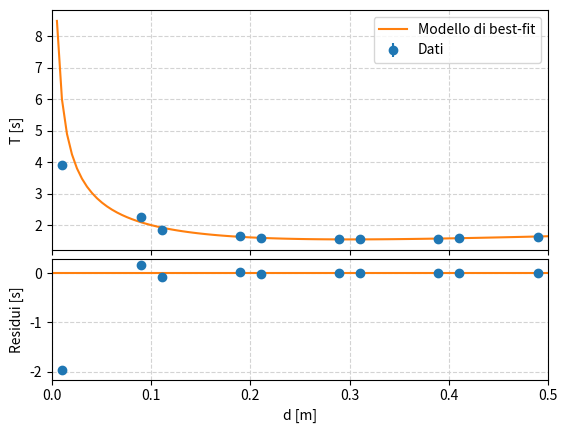

This figure's Python source:
import numpy as np
import matplotlib.pyplot as plt
from scipy.optimize import curve_fit
buco = {"buco_1": [15.67, 15.80, 15.84, 15.98, 16.00, 16.03, 16.12], 
"buco_2": [15.59, 15.73, 15.57, 15.47, 15.54, 15.74, 15.71],
"buco_3": [15.85, 15.93, 15.96, 16.03, 15.93, 15.77, 15.93],
"buco_4": [18.65, 18.65, 18.58, 18.51, 18.73, 18.47, 18.52],
"buco_5": [38.20, 39.40, 42.49, 38.69, 38.01, 37.44, 39.27],
"buco_6": [22.77, 22.80, 22.67, 22.77, 22.50, 22.54, 22.34],
"buco_7": [16.70, 16.93, 16.65, 16.67, 16.70, 16.69, 16.53],
"buco_8": [15.56, 15.55, 15.63, 15.53, 15.57, 15.44, 15.89], 
"buco_9": [15.61, 15.72, 15.83, 15.89, 15.67, 15.81, 15.73],
"buco_10": [16.49, 16.42, 16.43, 16.45, 16.46, 16.37, 16.43]
}
dist = np.array([10.0, 20.0, 30.0, 40.0, 50.0, 60.0, 70.0, 80.0, 90.0, 100.0], dtype=float)
dist = 105.6 - dist
l_cm = 54.55
d = abs(l_cm - dist)
err_dist = np.full(shape=len(dist), fill_value= np.sqrt( (0.1) ** 2 + (0.1) ** 2 ))
err_dist = err_dist * 10 ** (-2)
T = np.array([], dtype=float)
err_T = np.array([], dtype=float)
sigma = 0
media = 0
for el in buco:
    media = np.mean(buco[el])
    T = np.append(T, media)
    for i in buco[el]:
        sigma = sigma + (i-media)**2
    sigma = np.sqrt((1./(len(el) * (len(el)-1)))*sigma)
    err_T = np.append(err_T, sigma)
    media = 0
    sigma = 0
T = T/10
err_T = err_T/10
d = d * (10 ** (-2))
g = 9.80665

def period_model(d, l):
    return 2.0 * np.pi * np.sqrt((l**2.0 / 12.0 + d**2.0) / (g * d))

def derivative(d, l):
    return abs((np.pi * ( (1./12.) * l**2 - d**2))/(d**2 * g * np.sqrt((d**2 + (1./12.) * l**2)/(d * g))))
err_eff = np.array(err_T)
for i in range(0, 100):
    print(f"{i} iterazione")
    print(err_eff)
    popt, pcov = curve_fit(period_model, d, T, sigma=err_eff)
    for el in range(len(err_eff)):
        err_eff[el] = np.sqrt(err_T[el] ** 2 + (derivative(d[el], popt[0]) * err_dist[el]) ** 2 )
# ...and calculate the residuals with respect to the best-fit model.
res = T - period_model(d, *popt)
 # Create the main figure...
fig = plt.figure("Grafico di best-fit e residui")
print(f"l: {popt[0]} +- {np.sqrt(np.diag(pcov))}")
# ...and make space for the two plots. Note that ‘gridspec_kw‘ and ‘hspace‘
# control the arrangements of the two sub-panels within the figure, see
# https://matplotlib.org/stable/api/_as_gen/matplotlib.gridspec.GridSpec.html
ax1, ax2 = fig.subplots(2, 1, sharex=True, gridspec_kw=dict(height_ratios=[2, 1], hspace=0.05))
# Main plot: the scatter plot of x vs. y, on the top panel.
ax1.errorbar(d, T, err_T, fmt="o", label="Dati")
# Plot the best-fit model on a dense grid.
xgrid = np.linspace(0.0, 0.5, 100)
ax1.plot(xgrid, period_model(xgrid, *popt), label="Modello di best-fit")
# Setup the axes, grids and legend.
ax1.set_ylabel("T [s]")
ax1.grid(color="lightgray", ls="dashed")
ax1.legend()
# And now the residual plot, on the bottom panel.
ax2.errorbar(d, res, err_T, fmt="o")
# This will draw a horizontal line at y=0, which is the equivalent of the best-fit
# model in the residual representation.
ax2.plot(xgrid, np.full(xgrid.shape, 0.0))
# Setup the axes, grids and legend.
ax2.set_xlabel("d [m]")
ax2.set_ylabel("Residui [s]")
ax2.grid(color="lightgray", ls="dashed")
# The final touch to main canvas :-)
plt.xlim(0.0, 0.5)
fig.align_ylabels((ax1, ax2))
plt.savefig("Fit_e_residui.pdf")
plt.show()
chi2 = 0
for el in zip(T, err_T, d):
    chi2 = chi2 + ((el[0] - period_model(el[2], popt[0]))**2)/(el[1] ** 2)
print(chi2)
